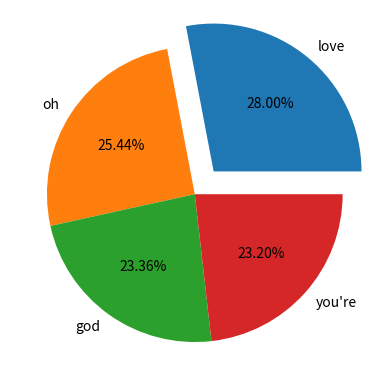

Recreate this plot in Python.
import matplotlib.pyplot as plt
import numpy as np

y = np.array([899, 817, 750, 745])
mylabels = ["love", "oh", "god", "you're"]
myexplode = [0.2, 0, 0, 0]

plt.pie(y, labels = mylabels, explode=myexplode, autopct='%1.2f%%')
plt.show() 